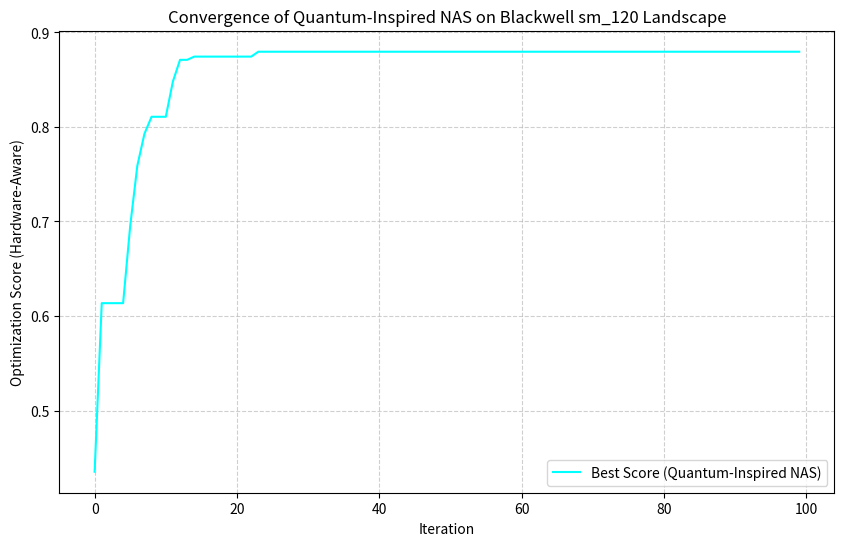

Generate this figure with matplotlib: (Note: this script raises an exception after producing the figure.)
import numpy as np
import matplotlib.pyplot as plt
import os

# Simulated Hardware Parameters for Blackwell sm_120
BLACKWELL_MAX_PFLOPS = 20  # Theoretical peak
REGISTER_FILE_SIZE_KB = 256
MAX_THREADS_PER_SM = 2048

def quantum_tunneling_nas(iterations=100, particles=10):
    # Search space: (hidden_size, num_heads, layer_depth, sparsity)
    # Normed 0-1
    best_config = np.random.rand(4)
    best_score = -np.inf
    
    history = []
    
    for i in range(iterations):
        # Simulate tunneling as a high-variance jump
        tunnel_prob = np.exp(-i/20)
        
        # Multiple particles exploring the landscape
        for p in range(particles):
            if np.random.rand() < tunnel_prob:
                candidate = np.random.rand(4) # Quantum Jump
            else:
                candidate = np.clip(best_config + np.random.normal(0, 0.1, 4), 0, 1)
            
            # Simulated Score Function: Balances Hardware Utilization vs Model Capacity
            # hidden_size (c[0]), num_heads (c[1]), depth (c[2]), sparsity (c[3])
            utilization = candidate[0] * candidate[1] * (1 - candidate[3]) # Rough proxy
            capacity = candidate[0] * candidate[2]
            
            # Penalize register pressure (high hidden size / high heads)
            penalty = max(0, (candidate[0] * candidate[1] - 0.7)) * 10
            
            score = (utilization * 0.4 + capacity * 0.6) - penalty
            
            if score > best_score:
                best_score = score
                best_config = candidate
                
        history.append(best_score)
        
    return best_config, history

# Run simulation
best_c, history = quantum_tunneling_nas()

# Map back to real values
final_hidden = int(best_c[0] * 8192)
final_heads = int(best_c[1] * 64)
final_depth = int(best_c[2] * 80)
final_sparsity = best_c[3] * 0.9

print(f"Optimal Config: Hidden={final_hidden}, Heads={final_heads}, Depth={final_depth}, Sparsity={final_sparsity:.2f}")

# Plotting
plt.figure(figsize=(10, 6))
plt.plot(history, label='Best Score (Quantum-Inspired NAS)', color='cyan')
plt.title('Convergence of Quantum-Inspired NAS on Blackwell sm_120 Landscape')
plt.xlabel('Iteration')
plt.ylabel('Optimization Score (Hardware-Aware)')
plt.grid(True, linestyle='--', alpha=0.6)
plt.legend()
plt.savefig('ml-explorations/2026-02-12_quantum-inspired-nas-sm120/plots/convergence.png')

# Save raw data
with open('ml-explorations/2026-02-12_quantum-inspired-nas-sm120/data/results.txt', 'w') as f:
    f.write(f"hidden_size: {final_hidden}\n")
    f.write(f"num_heads: {final_heads}\n")
    f.write(f"depth: {final_depth}\n")
    f.write(f"sparsity: {final_sparsity}\n")
    f.write(f"final_score: {history[-1]}\n")
